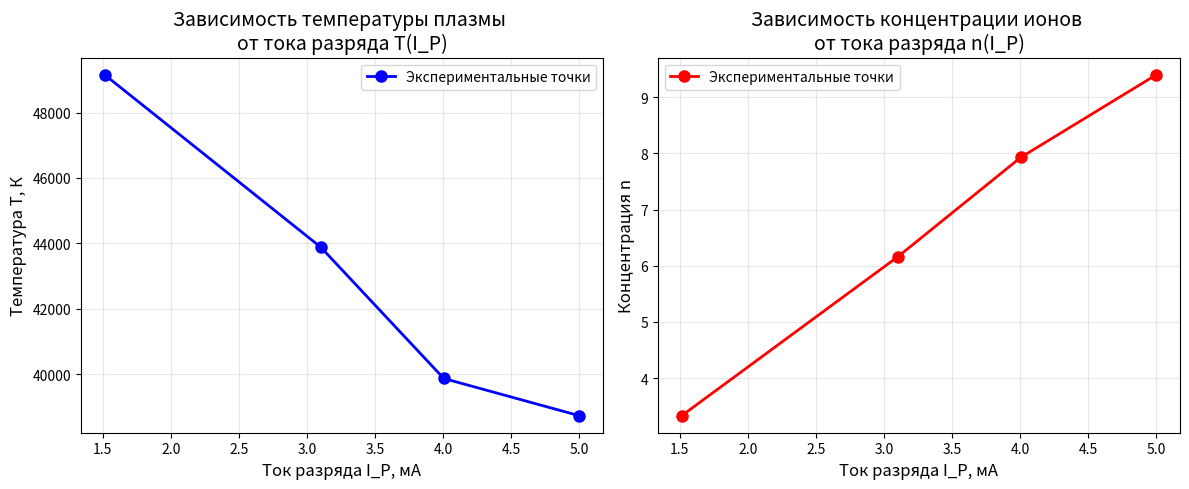

Here is the Python script that generated this plot:
import matplotlib.pyplot as plt
import numpy as np

# Данные из файла: [I_P(мА), T(К), n]
data = np.array([
    [1.513, 49158, 3.33],
    [3.101, 43882, 6.16],
    [4.005, 39864, 7.93],
    [5.000, 38726, 9.4]
])

# Извлекаем столбцы
I_P = data[:, 0]  # ток разряда (мА)
T = data[:, 1]    # температура (К)
n = data[:, 2]    # концентрация заряженных ионов

# Создаем графики
fig, (ax1, ax2) = plt.subplots(1, 2, figsize=(12, 5))

# График 1: Зависимость температуры от тока разряда T(I_P)
ax1.plot(I_P, T, 'bo-', linewidth=2, markersize=8, label='Экспериментальные точки')
ax1.set_xlabel('Ток разряда I_P, мА', fontsize=12)
ax1.set_ylabel('Температура T, К', fontsize=12)
ax1.set_title('Зависимость температуры плазмы \nот тока разряда T(I_P)', fontsize=14)
ax1.grid(True, alpha=0.3)
ax1.legend()

# График 2: Зависимость концентрации от тока разряда n(I_P)
ax2.plot(I_P, n, 'ro-', linewidth=2, markersize=8, label='Экспериментальные точки')
ax2.set_xlabel('Ток разряда I_P, мА', fontsize=12)
ax2.set_ylabel('Концентрация n', fontsize=12)
ax2.set_title('Зависимость концентрации ионов \nот тока разряда n(I_P)', fontsize=14)
ax2.grid(True, alpha=0.3)
ax2.legend()

# Улучшаем внешний вид
plt.tight_layout()
plt.savefig("last.png")

# Дополнительно: вывод данных в табличной форме
print("Данные из файла:")
print("I_P(мА)\tT(К)\tn")
for i in range(len(data)):
    print(f"{data[i, 0]:.3f}\t{data[i, 1]}\t{data[i, 2]:.2f}")